Image classification data set "processed" (vagnihotri/AdSafety on GitHub). Class labels (6): alcohol tobacco, compliant beverages, compliant cutlery, compliant general, drugs paraphernalia, weapon.

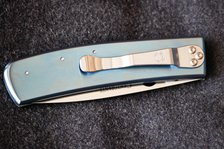
Label: compliant cutlery

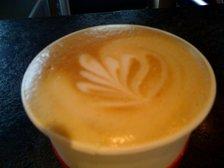
Label: compliant beverages

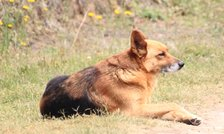
Label: drugs paraphernalia

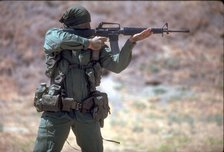
Label: weapon

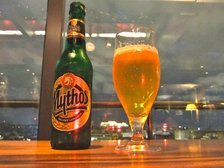
Label: alcohol tobacco

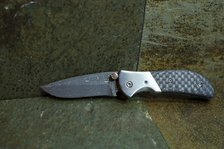
Label: compliant cutlery
